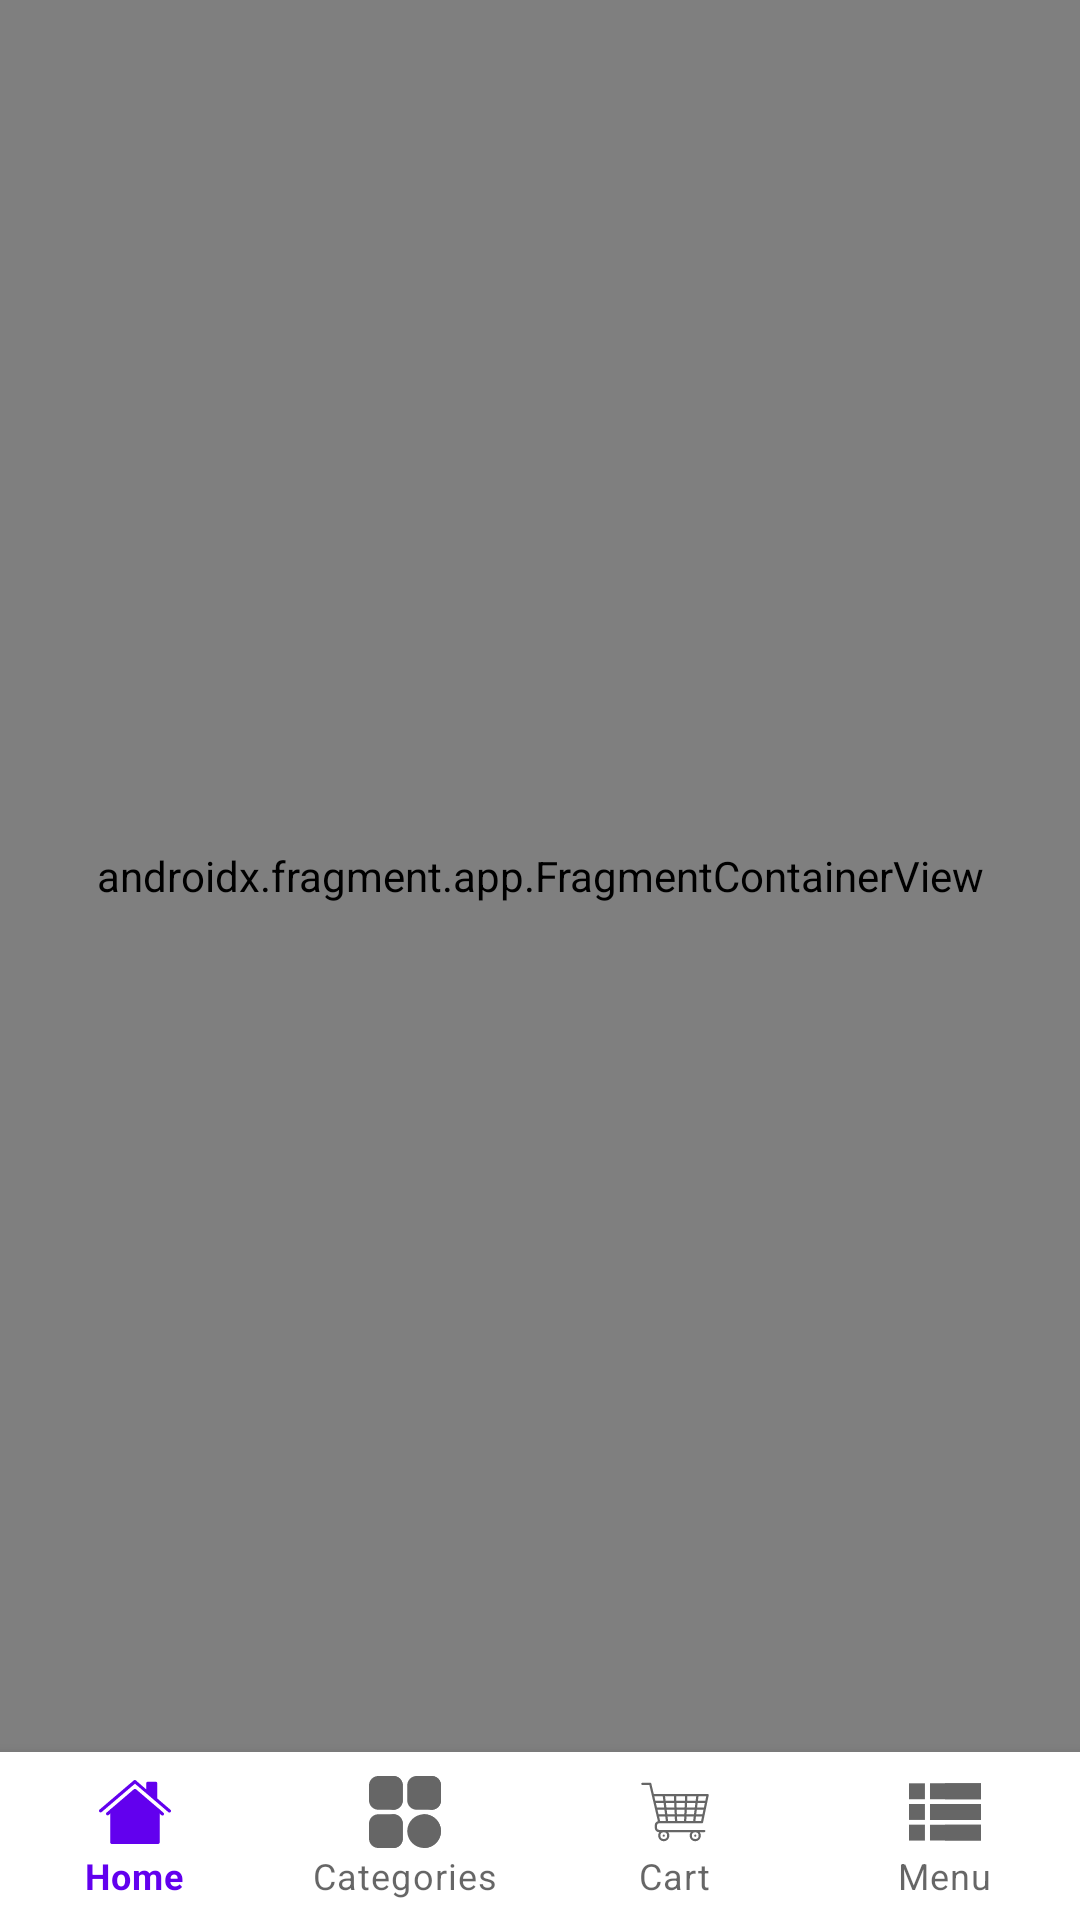

Here is an Android app screen rendered from its layout file. Give the layout XML and the strings, colors and styles it references.
<!-- AndroidManifest.xml: application theme Theme.AhmedKhaled -->
<!-- res/layout/activity_main.xml -->
<?xml version="1.0" encoding="utf-8"?>
<androidx.constraintlayout.widget.ConstraintLayout xmlns:android="http://schemas.android.com/apk/res/android"
    xmlns:app="http://schemas.android.com/apk/res-auto"
    xmlns:tools="http://schemas.android.com/tools"
    android:layout_width="match_parent"
    android:layout_height="match_parent"
    tools:context=".MainActivity">


    <androidx.fragment.app.FragmentContainerView
        android:id="@+id/nav_host_fragment"
        android:name="androidx.navigation.fragment.NavHostFragment"
        android:layout_width="match_parent"
        android:layout_height="0dp"
        app:defaultNavHost="true"
        app:layout_constraintBottom_toTopOf="@+id/bottom_nav"
        app:layout_constraintEnd_toEndOf="parent"
        app:layout_constraintStart_toStartOf="parent"
        app:layout_constraintTop_toTopOf="parent"
        app:navGraph="@navigation/nav_graph" />

    <com.google.android.material.bottomnavigation.BottomNavigationView
        android:id="@+id/bottom_nav"
        android:layout_width="match_parent"
        android:layout_height="wrap_content"
        android:background="#fff"
        app:labelVisibilityMode="labeled"
        app:layout_constraintBottom_toBottomOf="parent"
        app:layout_constraintEnd_toEndOf="parent"
        app:layout_constraintStart_toStartOf="parent"
        app:menu="@menu/bottom_nav_menu" />
</androidx.constraintlayout.widget.ConstraintLayout>
<!-- resources referenced by this layout -->
<resources>
  <style name="Theme.AhmedKhaled" parent="Theme.MaterialComponents.DayNight.NoActionBar">
          
          <item name="colorPrimary">@color/purple_500</item>
          <item name="colorPrimaryVariant">@color/purple_700</item>
          <item name="colorOnPrimary">@color/white</item>
          
          <item name="colorSecondary">@color/teal_200</item>
          <item name="colorSecondaryVariant">@color/teal_700</item>
          <item name="colorOnSecondary">@color/black</item>
          
          <item name="android:statusBarColor" tools:targetApi="l">?attr/colorPrimaryVariant</item>
          
      </style>
  <color name="purple_500">#FF6200EE</color>
  <color name="purple_700">#FF3700B3</color>
  <color name="white">#FFFFFFFF</color>
  <color name="teal_200">#FF03DAC5</color>
  <color name="teal_700">#FF018786</color>
  <color name="black">#FF000000</color>
</resources>
